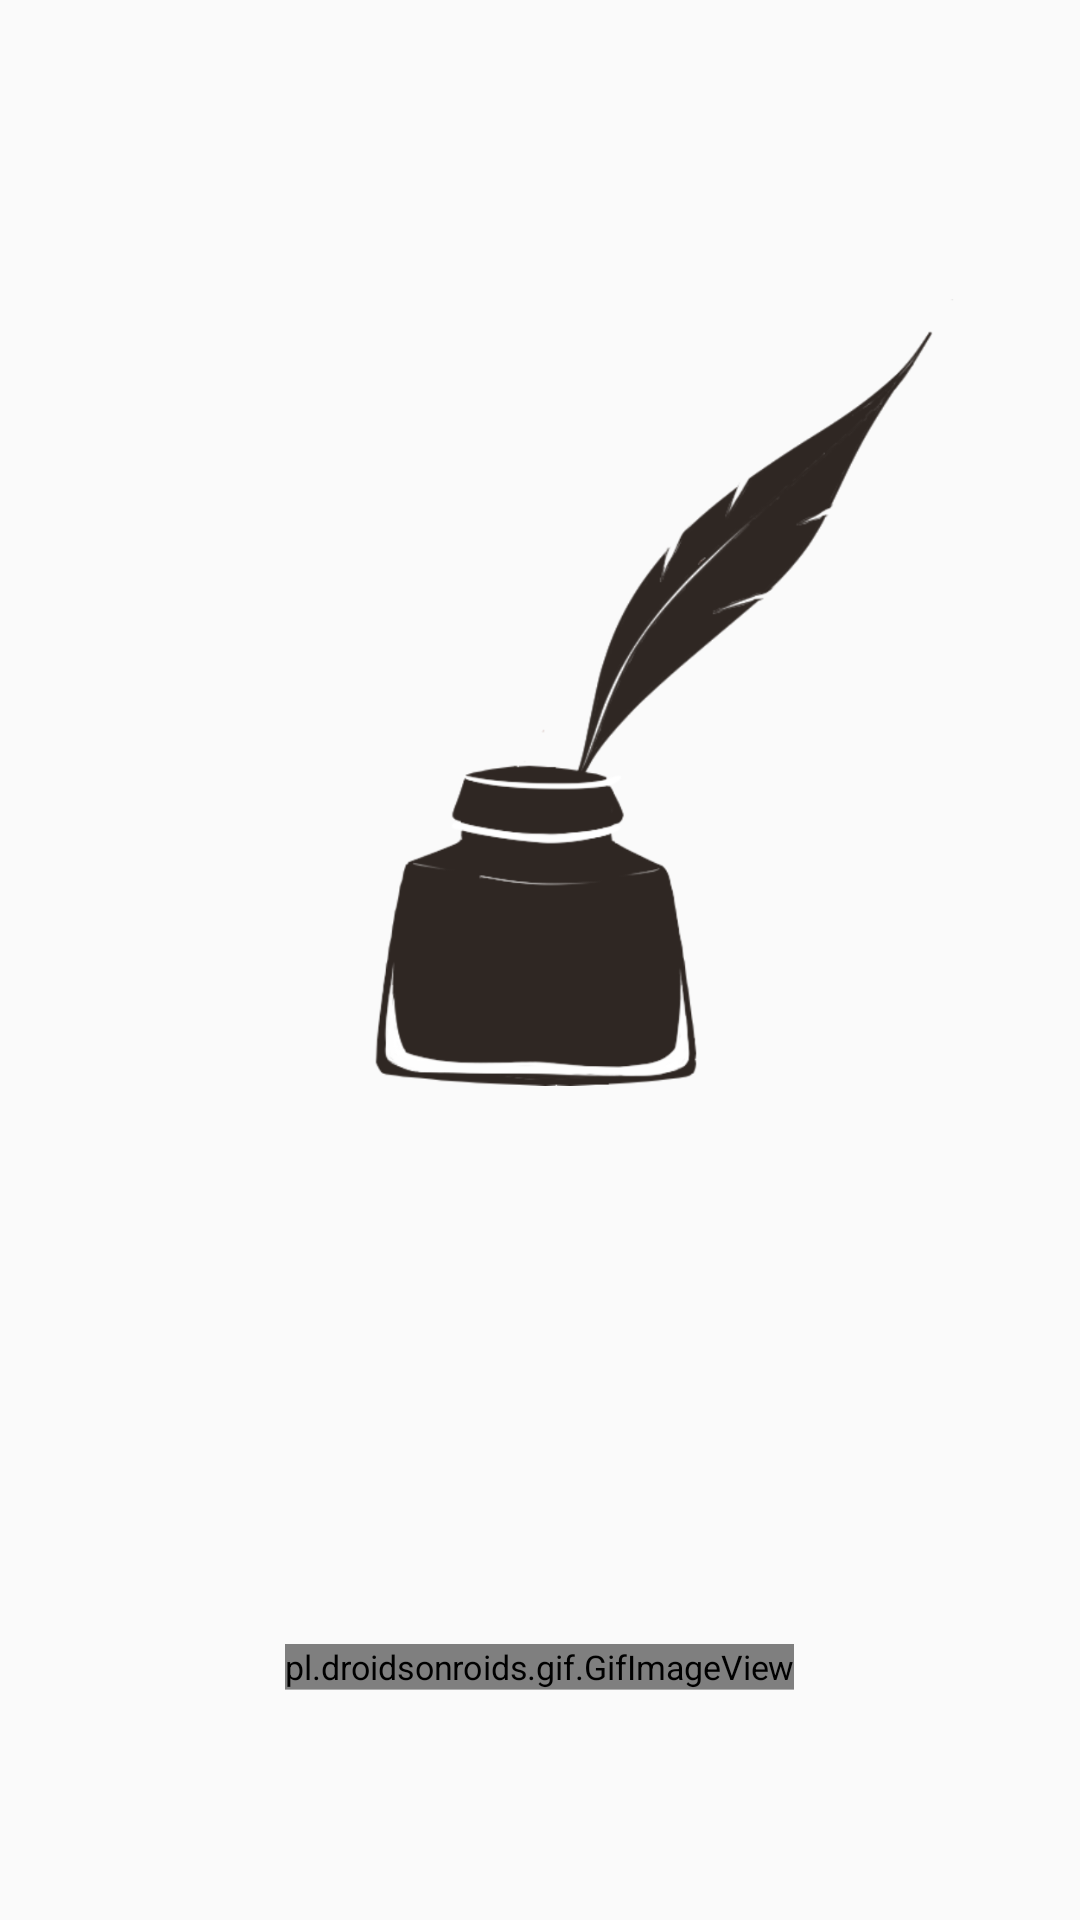

Here is an Android app screen rendered from its layout file. Give the layout XML and the strings, colors and styles it references.
<!-- AndroidManifest.xml: application theme MyMaterialTheme -->
<!-- res/layout/activity_splash_screen.xml -->
<?xml version="1.0" encoding="utf-8"?>
<androidx.constraintlayout.widget.ConstraintLayout xmlns:android="http://schemas.android.com/apk/res/android"
    xmlns:app="http://schemas.android.com/apk/res-auto"
    xmlns:tools="http://schemas.android.com/tools"
    android:layout_width="match_parent"
    android:layout_height="match_parent"
    android:scaleX="0.8"
    android:scaleY="0.8"
    tools:context=".SplashScreen">


    <ImageView
        android:id="@+id/feather"
        android:layout_width="0dp"
        android:layout_height="449dp"
        android:layout_marginStart="8dp"
        app:layout_constraintStart_toStartOf="@id/ink"
        app:srcCompat="@drawable/feather"
        tools:ignore="MissingConstraints"
        tools:layout_editor_absoluteY="110dp" />

    <ImageView
        android:id="@+id/ink"
        android:layout_width="0dp"
        android:layout_height="395dp"
        android:layout_marginStart="28dp"
        app:layout_constraintStart_toStartOf="parent"
        app:srcCompat="@drawable/ink"
        tools:ignore="MissingConstraints"
        tools:layout_editor_absoluteY="144dp" />

    <pl.droidsonroids.gif.GifImageView
        android:layout_width="wrap_content"
        android:layout_height="wrap_content"
        android:layout_marginBottom="16dp"
        android:src="@drawable/loadingcircles"
        app:layout_constraintBottom_toBottomOf="parent"
        app:layout_constraintEnd_toEndOf="parent"
        app:layout_constraintHorizontal_bias="0.498"
        app:layout_constraintStart_toStartOf="parent"></pl.droidsonroids.gif.GifImageView>

</androidx.constraintlayout.widget.ConstraintLayout>
<!-- resources referenced by this layout -->
<resources>
  <!-- drawable feather: png bitmap (drawable, 36139 bytes) -->
  <!-- drawable ink: png bitmap (drawable, 37506 bytes) -->
  <style name="MyMaterialTheme" parent="MyMaterialTheme.Base">
  
      </style>
  <style name="MyMaterialTheme.Base" parent="Theme.AppCompat.Light.DarkActionBar">
          <item name="colorPrimary">@color/colorPrimary</item>
          <item name="colorPrimaryDark">@color/colorPrimaryDark</item>
          <item name="colorAccent">@color/colorAccent</item>
          <item name="android:windowContentOverlay">@null</item>
      </style>
  <color name="colorPrimary">#1e6396</color>
  <color name="colorPrimaryDark">#0c2b42</color>
  <color name="colorAccent">#c8e8ff</color>
</resources>
